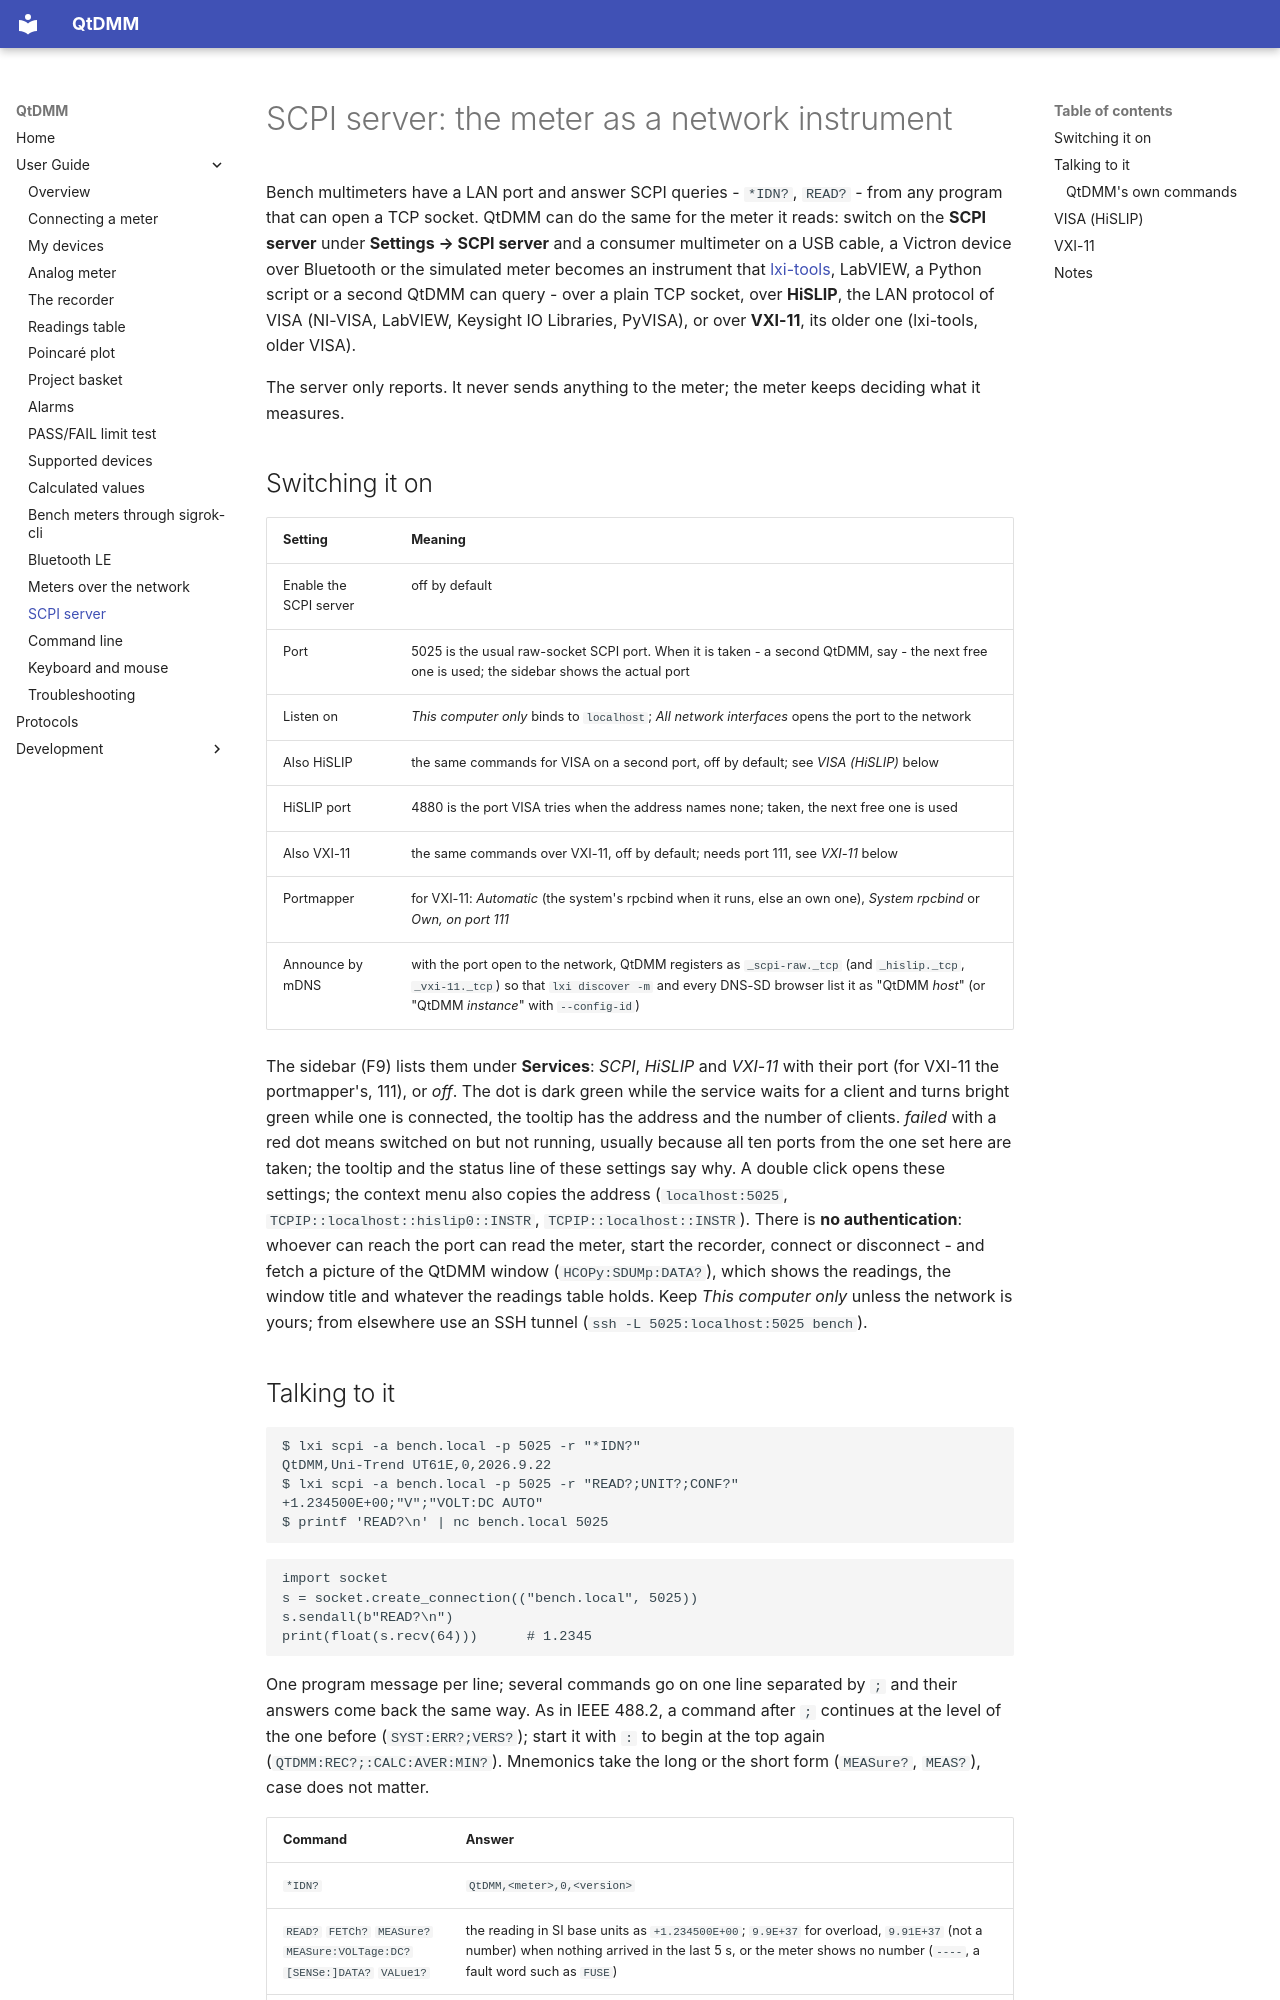

repository: qtdmm/QtDMM · page: user/scpi-server/index.html · generator: mkdocs

# SCPI server: the meter as a network instrument

Bench multimeters have a LAN port and answer SCPI queries - `*IDN?`,
`READ?` - from any program that can open a TCP socket. QtDMM can do the
same for the meter it reads: switch on the **SCPI server** under
**Settings → SCPI server** and a consumer multimeter on a USB cable, a
Victron device over Bluetooth or the simulated meter becomes an instrument
that [lxi-tools](https://github.com/lxi-tools/lxi-tools), LabVIEW,
a Python script or a second QtDMM can query - over a plain TCP socket,
over **HiSLIP**, the LAN protocol of VISA (NI-VISA, LabVIEW, Keysight IO
Libraries, PyVISA), or over **VXI-11**, its older one (lxi-tools, older
VISA).

The server only reports. It never sends anything to the meter; the meter
keeps deciding what it measures.

## Switching it on

| Setting | Meaning |
|---|---|
| Enable the SCPI server | off by default |
| Port | 5025 is the usual raw-socket SCPI port. When it is taken - a second QtDMM, say - the next free one is used; the sidebar shows the actual port |
| Listen on | *This computer only* binds to `localhost`; *All network interfaces* opens the port to the network |
| Also HiSLIP | the same commands for VISA on a second port, off by default; see *VISA (HiSLIP)* below |
| HiSLIP port | 4880 is the port VISA tries when the address names none; taken, the next free one is used |
| Also VXI-11 | the same commands over VXI-11, off by default; needs port 111, see *VXI-11* below |
| Portmapper | for VXI-11: *Automatic* (the system's rpcbind when it runs, else an own one), *System rpcbind* or *Own, on port 111* |
| Announce by mDNS | with the port open to the network, QtDMM registers as `_scpi-raw._tcp` (and `_hislip._tcp`, `_vxi-11._tcp`) so that `lxi discover -m` and every DNS-SD browser list it as "QtDMM *host*" (or "QtDMM *instance*" with `--config-id`) |

The sidebar (F9) lists them under **Services**: *SCPI*, *HiSLIP* and
*VXI-11* with their port (for VXI-11 the portmapper's, 111), or *off*. The dot is dark green while the service waits for a
client and turns bright green while one is connected, the tooltip has the
address and the number of clients. *failed* with a red dot means switched
on but not running, usually because all ten ports from the one set here
are taken; the tooltip and the status line of these settings say why. A
double click opens these settings; the context menu also copies the
address (`localhost:5025`, `TCPIP::localhost::hislip0::INSTR`,
`TCPIP::localhost::INSTR`).
There is **no authentication**: whoever can reach the port can read the
meter, start the recorder, connect or disconnect - and fetch a picture of
the QtDMM window (`HCOPy:SDUMp:DATA?`), which shows the readings, the
window title and whatever the readings table holds. Keep *This computer
only* unless the network is yours; from elsewhere use an SSH tunnel
(`ssh -L 5025:localhost:5025 bench`).
